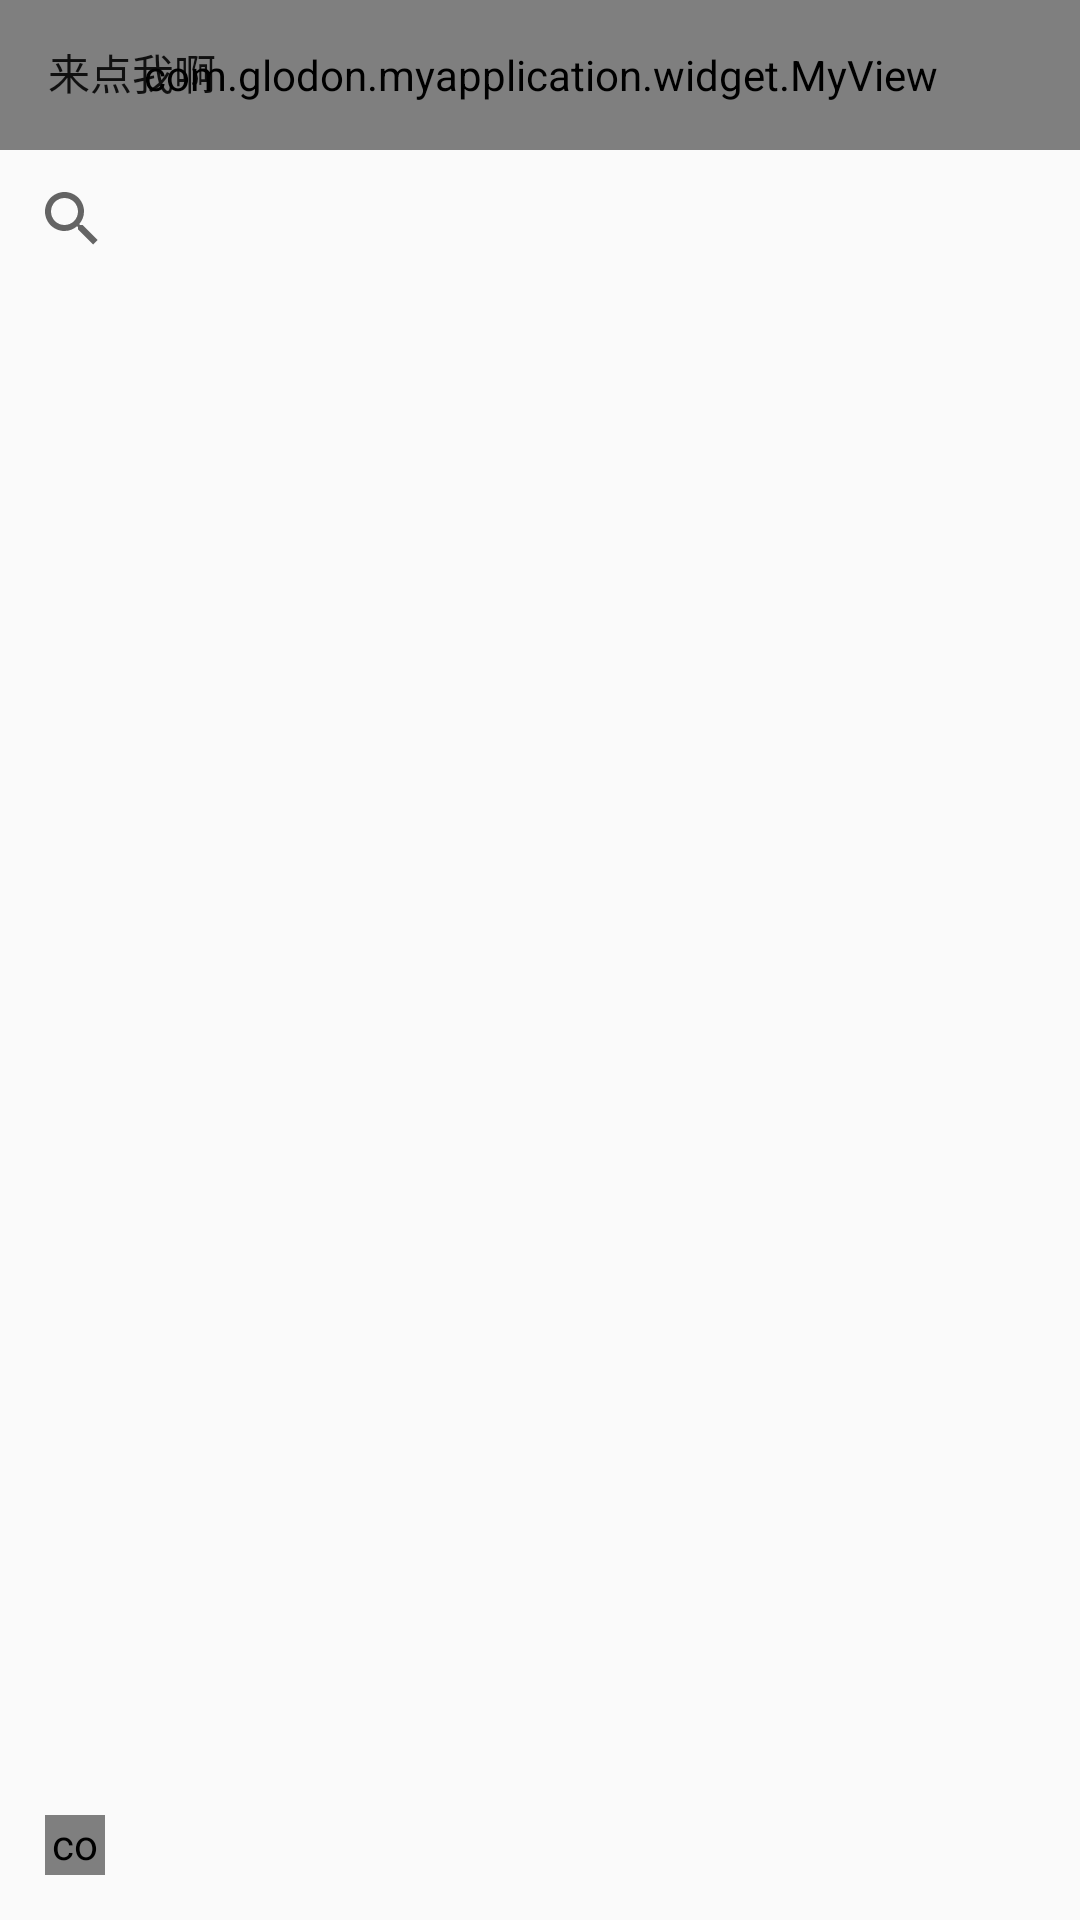

Produce the Android XML layout that renders to this screen, including the resource entries it uses.
<!-- AndroidManifest.xml: application theme Theme.AppCompat.Light -->
<!-- res/layout/activity_main.xml -->
<RelativeLayout xmlns:android="http://schemas.android.com/apk/res/android"
    xmlns:tools="http://schemas.android.com/tools"
    xmlns:dfv="http://schemas.android.com/apk/res-atuo"
    android:layout_width="match_parent"
    android:fitsSystemWindows="true"
    android:clipToPadding="false"
    android:layout_height="match_parent"
    tools:context=".MainActivity">

    <android.support.v4.widget.DrawerLayout
        android:id="@+id/drawer_layout"
        android:layout_width="match_parent"
        android:layout_height="match_parent">
        
        
        <RelativeLayout
            android:id="@+id/content_frame"
            android:orientation="vertical"
            android:layout_width="match_parent"
            android:layout_height="match_parent">

            <com.glodon.myapplication.widget.MyView
                android:layout_width="match_parent"
                android:layout_height="50dp" />

            <Button
                android:id="@+id/btn"
                android:layout_height="wrap_content"
                android:layout_width="wrap_content"
                android:text="来点我啊"
                android:background="?android:attr/selectableItemBackground" />

            <com.glodon.myapplication.widget.DraggableFlagView
                android:id="@+id/main_dfv"
                android:layout_width="20dp"
                android:layout_height="20dp"
                android:layout_alignParentBottom="true"
                android:layout_margin="15dp"
                dfv:color="#FF3B30" />

            <SearchView
                android:layout_width="match_parent"
                android:layout_below="@id/btn"
                android:layout_height="50dp"></SearchView>
        </RelativeLayout>


        
        <ListView
            android:id="@+id/left_drawer"
            android:layout_width="240dp"
            android:layout_height="match_parent"
            android:layout_gravity="left"
            android:background="@android:color/white"
            android:choiceMode="singleChoice"
            android:divider="@android:color/transparent"
            android:dividerHeight="0dp" />
    </android.support.v4.widget.DrawerLayout>

</RelativeLayout>
<!-- resources referenced by this layout -->
<resources>

</resources>
